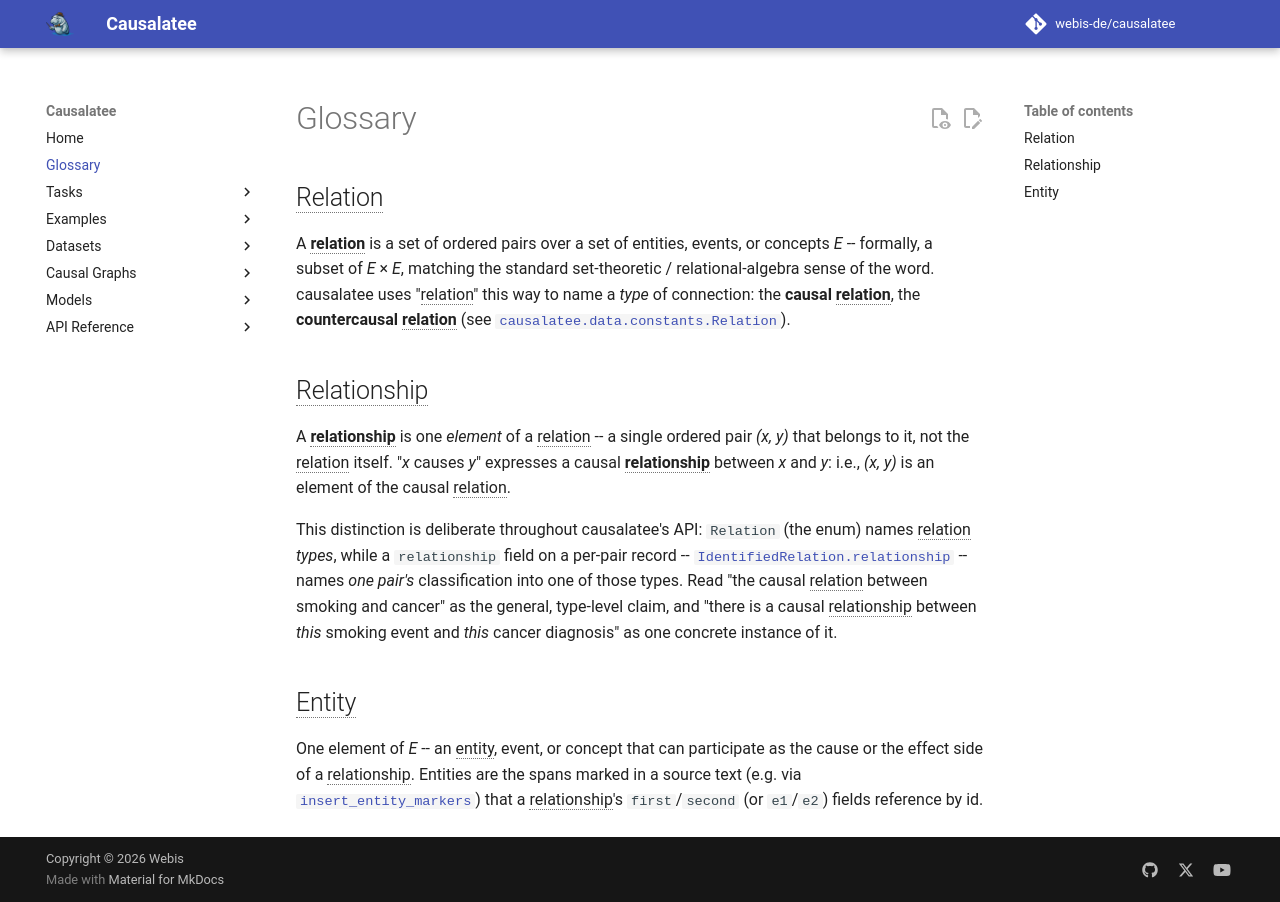

repository: webis-de/causalatee · page: nightly/glossary/index.html · generator: mkdocs

# Glossary

## Relation

A **relation** is a set of ordered pairs over a set of entities, events, or concepts *E* --
formally, a subset of *E* &times; *E*, matching the standard set-theoretic / relational-algebra
sense of the word. causalatee uses "relation" this way to name a *type* of connection: the
**causal relation**, the **countercausal relation** (see
[`causalatee.data.constants.Relation`][causalatee.data.constants.Relation]).

## Relationship

A **relationship** is one *element* of a relation -- a single ordered pair *(x, y)* that belongs
to it, not the relation itself. "*x* causes *y*" expresses a causal **relationship** between *x*
and *y*: i.e., *(x, y)* is an element of the causal relation.

This distinction is deliberate throughout causalatee's API: `Relation` (the enum) names relation
*types*, while a `relationship` field on a per-pair record --
[`IdentifiedRelation.relationship`][causalatee.models.IdentifiedRelation] --
names *one pair's* classification into one of those types. Read "the causal relation between
smoking and cancer" as the general, type-level claim, and "there is a causal relationship between
*this* smoking event and *this* cancer diagnosis" as one concrete instance of it.

## Entity

One element of *E* -- an entity, event, or concept that can participate as the cause or the
effect side of a relationship. Entities are the spans marked in a source text (e.g. via
[`insert_entity_markers`][causalatee.data.utils.insert_entity_markers]) that a relationship's
`first`/`second` (or `e1`/`e2`) fields reference by id.
